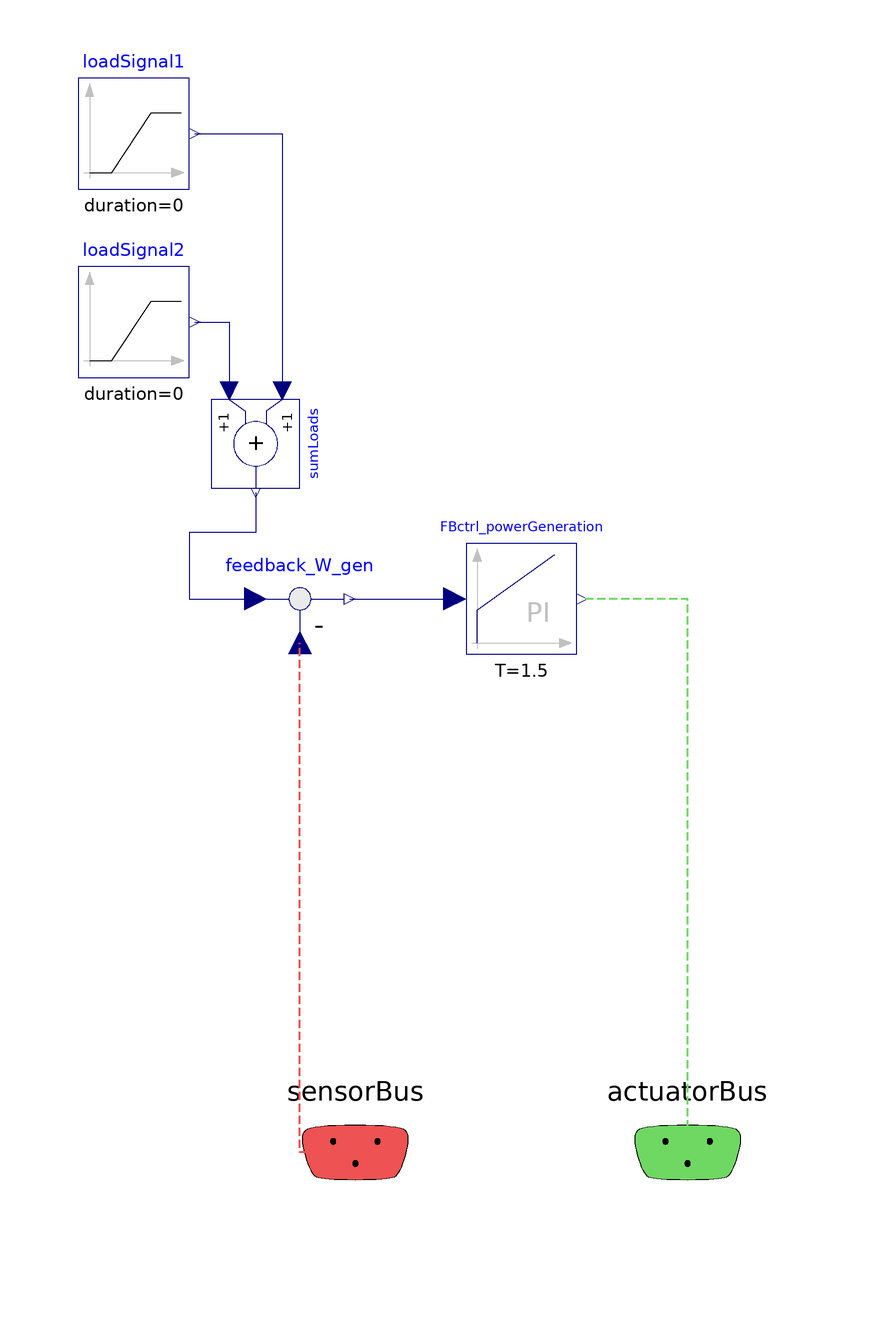

The Modelica model whose source follows is shown above as a component diagram (icons at their Placement, wires along their Line points).

model CS_GTPP_fixedCapacity_stepInput
  extends
    NHES.Systems.SecondaryEnergySupply.HydrogenTurbine.BaseClasses.Partial_ControlSystem;
  extends Icons.DummyIcon;

  Modelica.Blocks.Math.Feedback feedback_W_gen annotation (Placement(
        transformation(
        extent={{-10,-10},{10,10}},
        rotation=0,
        origin={-40,0})));
  Modelica.Blocks.Sources.Ramp loadSignal1(
      duration=0,
      offset=35*1e6,
      startTime=10,
      height=-3.5*1e6*5) annotation (Placement(transformation(
          extent={{-10,-10},{10,10}},
          rotation=0,
          origin={-70,84})));
  Modelica.Blocks.Math.Add sumLoads annotation (Placement(transformation(
          extent={{-8,-8},{8,8}},
          rotation=-90,
          origin={-48,28})));
  Modelica.Blocks.Sources.Ramp loadSignal2(
    duration=0,
    offset=0,
    startTime=40,
    height=3.5*1e6*3.1)        annotation (Placement(transformation(
        extent={{-10,-10},{10,10}},
        rotation=0,
        origin={-70,50})));
  Modelica.Blocks.Continuous.PI FBctrl_powerGeneration(
    y_start=1,
    x_start=1/FBctrl_powerGeneration.k,
    T=1.5,
    initType=Modelica.Blocks.Types.Init.InitialOutput,
    k=30/(35e6))
    annotation (Placement(transformation(extent={{-10,-10},{10,10}})));
equation
  connect(loadSignal1.y, sumLoads.u1) annotation (Line(points={{-59,84},{
          -43.2,84},{-43.2,37.6}}, color={0,0,127}));
  connect(loadSignal2.y, sumLoads.u2) annotation (Line(points={{-59,50},{
          -52.8,50},{-52.8,37.6}}, color={0,0,127}));
  connect(sumLoads.y, feedback_W_gen.u1) annotation (Line(points={{-48,19.2},
          {-48,12},{-60,12},{-60,0},{-48,0}}, color={0,0,127}));
  connect(feedback_W_gen.y, FBctrl_powerGeneration.u)
    annotation (Line(points={{-31,0},{-18,0},{-12,0}}, color={0,0,127}));
  connect(sensorBus.W_gen, feedback_W_gen.u2) annotation (Line(
      points={{-30,-100},{-40,-100},{-40,-100},{-40,-100},{-40,-8}},
      color={239,82,82},
      pattern=LinePattern.Dash,
      thickness=0.5));
  connect(actuatorBus.GTPP.m_flow_fuel_pu, FBctrl_powerGeneration.y)
    annotation (Line(
      points={{30,-100},{30,-100},{30,-60},{30,0},{11,0}},
      color={111,216,99},
      pattern=LinePattern.Dash,
      thickness=0.5));
  annotation (defaultComponentName="CS",
  Icon(coordinateSystem(preserveAspectRatio=false)), Diagram(
        coordinateSystem(preserveAspectRatio=false)));
end CS_GTPP_fixedCapacity_stepInput;